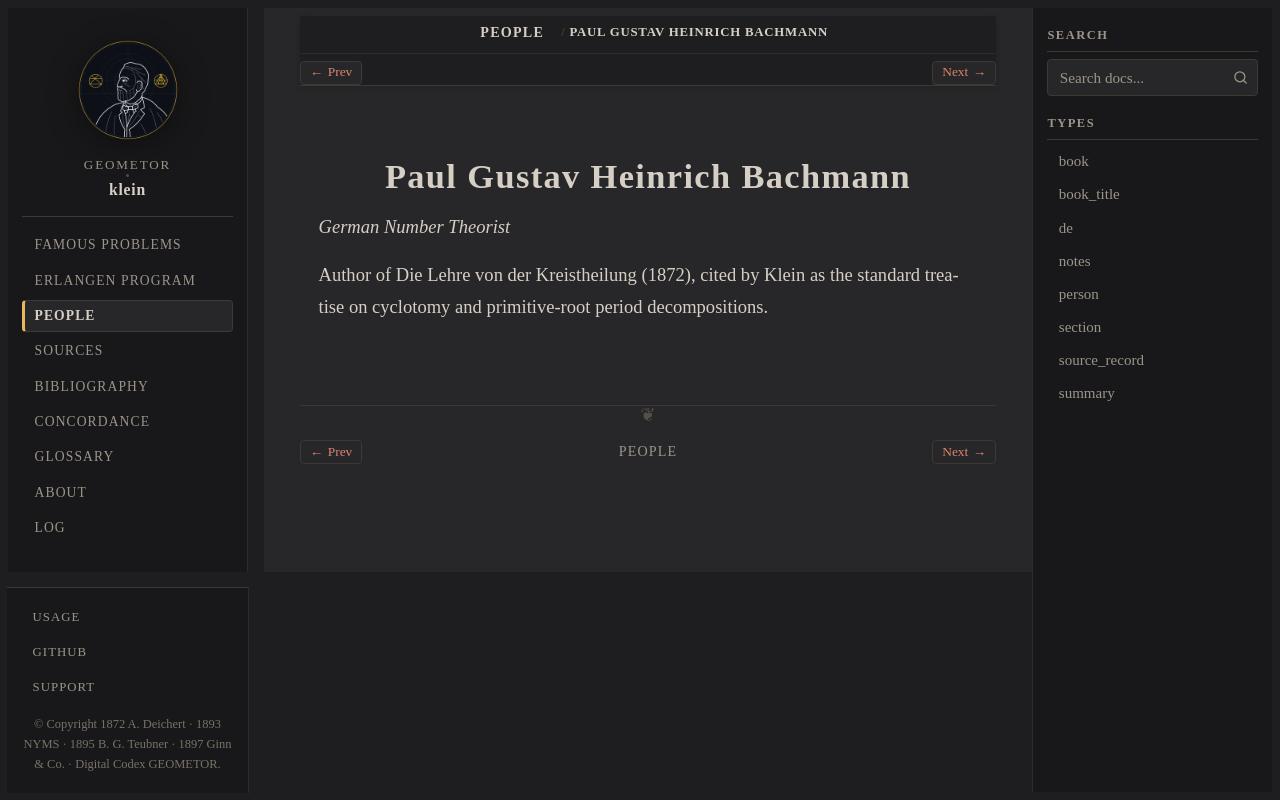

repository: geometor/klein · page: people/bachmann.html · generator: sphinx

:type: person
:death_year: 1920
:death_label: 1920
:lifespan: 1837 – 1920
:excerpt: German Number Theorist

.. _person-bachmann:

Paul Gustav Heinrich Bachmann
=============================

*German Number Theorist*

Author of Die Lehre von der Kreistheilung (1872), cited by Klein as the standard treatise on cyclotomy and primitive-root period decompositions.
